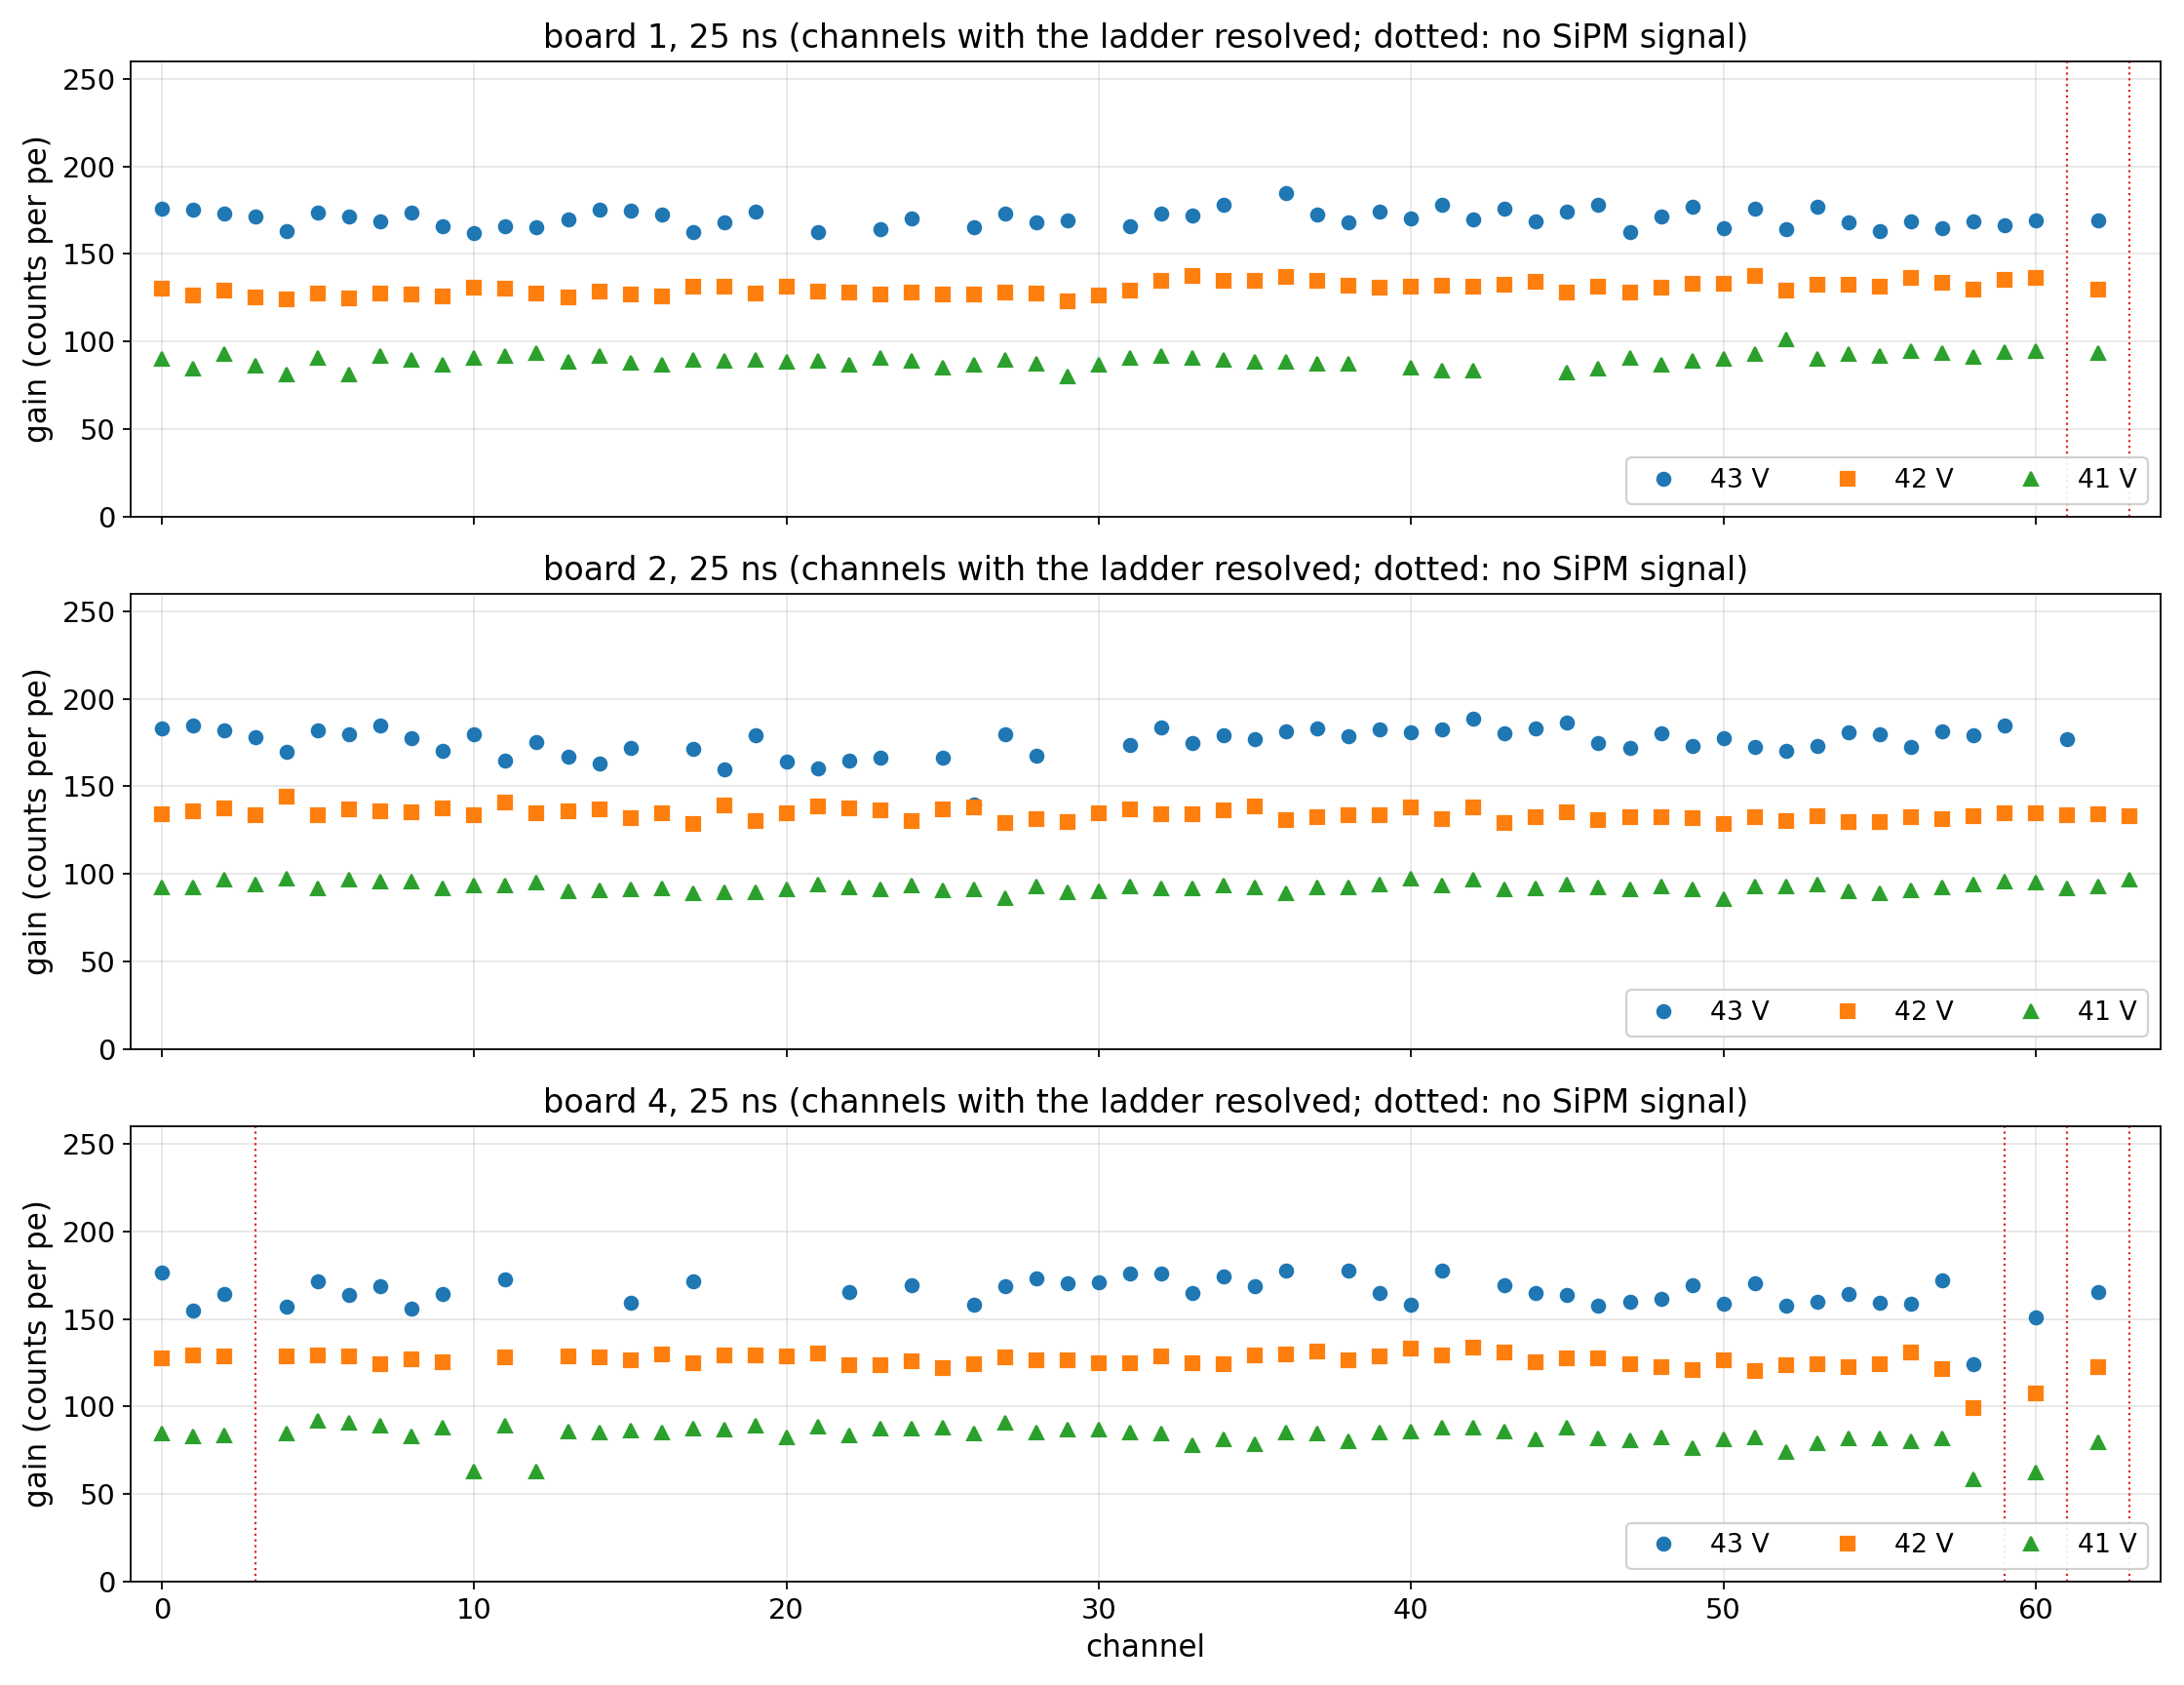

Values plotted in this chart, from the file beside it:
run, board, channel, bias, shaping, pedestal, p0, p1, p2, gain_peaks, p_fit, gain, s0, s1, sep, chi2, resolved, blind
112, 1, 0, 41.0, 25.0, 141.0, 139.0, 231.0, 307.0, 76.0, 134.9, 90.13, 18.5, 23.14, 3.042, 4.662, 1, 0
111, 1, 0, 42.0, 25.0, 141.0, 139.0, 270.0, , 131.0, 129.1, 130.3, 24.29, 31.55, 3.271, 4.18, 1, 0
108, 1, 0, 43.0, 25.0, 141.0, 134.0, 309.0, 495.0, 186.0, 114.9, 175.7, 36.86, 30.61, 3.666, 6.147, 1, 0
109, 1, 0, 43.0, 50.0, 141.0, 127.0, 321.0, , 194.0, 101, 187.1, 53.07, 31.21, 3.038, 2.716, 1, 0
110, 1, 0, 43.0, 87.5, 141.0, 119.0, 240.0, , 121.0, 107.8, 130.5, 34.8, 70.43, 1.662, 1.71, 0, 0
112, 1, 1, 41.0, 25.0, 123.0, 115.0, 198.0, 295.0, 97.0, 111.2, 84.58, 21.13, 20.17, 2.896, 2.186, 1, 0
111, 1, 1, 42.0, 25.0, 123.0, 114.0, 238.0, 358.0, 120.0, 103.8, 126.1, 30.96, 24.58, 3.189, 1.957, 1, 0
108, 1, 1, 43.0, 25.0, 123.0, 276.0, 423.0, , 147.0, 83, 175, 45.44, 22.33, 3.457, 2.183, 1, 0
109, 1, 1, 43.0, 50.0, 123.0, 102.0, 257.0, , 155.0, 83, 171.8, 60, 23.8, 2.662, 1.373, 1, 0
110, 1, 1, 43.0, 87.5, 123.0, , , , , 83, 131.3, 45.37, 69.88, 1.576, 1.386, 0, 0
112, 1, 2, 41.0, 25.0, 118.0, 114.0, 204.0, 304.0, 100.0, 110.7, 92.9, 17.86, 25.85, 2.957, 3.883, 1, 0
111, 1, 2, 42.0, 25.0, 118.0, 114.0, 245.0, , 131.0, 106.3, 129.1, 23.75, 31.3, 3.287, 4.259, 1, 0
108, 1, 2, 43.0, 25.0, 118.0, 110.0, 282.0, 471.0, 189.0, 94.27, 173, 33.64, 31.75, 3.74, 5.92, 1, 0
109, 1, 2, 43.0, 50.0, 118.0, 106.0, 294.0, , 188.0, 78, 188.3, 52.61, 28.95, 3.136, 3.32, 1, 0
110, 1, 2, 43.0, 87.5, 118.0, 101.0, , , , 78, 174.2, 60, 25.02, 2.68, 1.472, 1, 0
112, 1, 3, 41.0, 25.0, 185.0, 180.0, 266.0, 356.0, 90.0, 174.9, 86.53, 20.67, 22.01, 2.866, 2.222, 1, 0
111, 1, 3, 42.0, 25.0, 185.0, 175.0, 303.0, 402.0, 99.0, 166.3, 125.4, 30.16, 26.37, 3.131, 1.529, 1, 0
108, 1, 3, 43.0, 25.0, 185.0, 325.0, 483.0, , 158.0, 145, 171.2, 45.48, 26.4, 3.256, 1.817, 1, 0
109, 1, 3, 43.0, 50.0, 185.0, 164.0, 296.0, , 132.0, 145, 168.9, 60, 26.5, 2.576, 1.574, 1, 0
110, 1, 3, 43.0, 87.5, 185.0, 243.0, , , , 145, 131.1, 53.76, 73.92, 1.434, 1.496, 0, 0
112, 1, 4, 41.0, 25.0, 187.0, 172.0, 262.0, 331.0, 69.0, 171.8, 81.3, 23.16, 19.86, 2.665, 1.443, 1, 0
111, 1, 4, 42.0, 25.0, 187.0, 173.0, 276.0, 431.0, 155.0, 161, 124.3, 34.5, 23.22, 2.988, 1.74, 1, 0
108, 1, 4, 43.0, 25.0, 187.0, 311.0, 429.0, 484.0, 55.0, 147, 162.9, 46.2, 24.78, 3.108, 1.898, 1, 0
109, 1, 4, 43.0, 50.0, 187.0, 298.0, , , , 147, 128.3, 37.16, 64.9, 1.715, 1.363, 0, 0
110, 1, 4, 43.0, 87.5, 187.0, 257.0, , , , 147, 131.1, 60, 69.62, 1.426, 1.298, 0, 0
112, 1, 5, 41.0, 25.0, 168.0, 164.0, 255.0, 332.0, 77.0, 159.6, 90.79, 19.02, 24.74, 2.91, 3.482, 1, 0
111, 1, 5, 42.0, 25.0, 168.0, 163.0, 290.0, , 127.0, 154.6, 127.4, 25.45, 29.97, 3.242, 3.571, 1, 0
108, 1, 5, 43.0, 25.0, 168.0, 157.0, 323.0, 512.0, 189.0, 138.2, 173.6, 38.6, 28.66, 3.61, 4.571, 1, 0
109, 1, 5, 43.0, 50.0, 168.0, 150.0, 282.0, 341.0, 59.0, 128, 182.1, 52.05, 31.61, 2.991, 2.53, 1, 0
110, 1, 5, 43.0, 87.5, 168.0, 155.0, 267.0, , 112.0, 128, 141.5, 44.88, 59.61, 1.897, 1.494, 0, 0
112, 1, 6, 41.0, 25.0, 175.0, 172.0, 258.0, 316.0, 58.0, 166, 81.2, 20.59, 21.73, 2.712, 2.695, 1, 0
111, 1, 6, 42.0, 25.0, 175.0, 166.0, 292.0, 403.0, 111.0, 156.8, 124.5, 30.31, 25.4, 3.149, 2.062, 1, 0
108, 1, 6, 43.0, 25.0, 175.0, 319.0, 417.0, 472.0, 55.0, 135, 171.6, 46.23, 23.35, 3.313, 1.849, 1, 0
109, 1, 6, 43.0, 50.0, 175.0, 337.0, , , , 135, 172, 59.28, 26.63, 2.646, 1.376, 1, 0
110, 1, 6, 43.0, 87.5, 175.0, 273.0, , , , 135, 132, 51.72, 76.11, 1.435, 1.221, 0, 0
112, 1, 7, 41.0, 25.0, 141.0, 137.0, 230.0, 296.0, 66.0, 134, 92.09, 18.53, 25.77, 2.901, 4.941, 1, 0
111, 1, 7, 42.0, 25.0, 141.0, 137.0, 264.0, , 127.0, 129.7, 127.5, 24.55, 29.42, 3.327, 3.791, 1, 0
108, 1, 7, 43.0, 25.0, 141.0, 134.0, 306.0, 495.0, 189.0, 118.6, 168.3, 32.92, 31.48, 3.696, 6.038, 1, 0
109, 1, 7, 43.0, 50.0, 141.0, 131.0, 326.0, , 195.0, 101, 188.6, 52.21, 27.9, 3.186, 3.764, 1, 0
110, 1, 7, 43.0, 87.5, 141.0, 130.0, 241.0, , 111.0, 111.9, 135.4, 36.96, 60.97, 1.899, 2.055, 0, 0
112, 1, 8, 41.0, 25.0, 203.0, 197.0, 284.0, 352.0, 68.0, 194.4, 89.73, 20.02, 24.64, 2.827, 3.097, 1, 0
111, 1, 8, 42.0, 25.0, 203.0, 194.0, 329.0, , 135.0, 189.1, 127.1, 27.96, 25.77, 3.343, 2.392, 1, 0
108, 1, 8, 43.0, 25.0, 203.0, 190.0, 359.0, 527.0, 168.0, 171.2, 173.7, 40.33, 25.86, 3.626, 4.006, 1, 0
109, 1, 8, 43.0, 50.0, 203.0, 194.0, 314.0, 361.0, 47.0, 163, 182.8, 53.74, 27.65, 3.025, 2.737, 1, 0
110, 1, 8, 43.0, 87.5, 203.0, 183.0, 306.0, 359.0, 53.0, 163, 169.8, 60, 30.73, 2.519, 1.436, 1, 0
112, 1, 9, 41.0, 25.0, 144.0, 139.0, 231.0, 293.0, 62.0, 136.7, 86.8, 18.63, 24.11, 2.849, 4.081, 1, 0
111, 1, 9, 42.0, 25.0, 144.0, 138.0, 265.0, , 127.0, 131.6, 125.7, 25.46, 28.53, 3.289, 3.259, 1, 0
108, 1, 9, 43.0, 25.0, 144.0, 134.0, 304.0, 477.0, 173.0, 119.7, 165.8, 33.63, 32.79, 3.529, 4.759, 1, 0
109, 1, 9, 43.0, 50.0, 144.0, 130.0, 316.0, , 186.0, 104, 184.3, 52.7, 27.17, 3.109, 2.722, 1, 0
110, 1, 9, 43.0, 87.5, 144.0, 124.0, 232.0, , 108.0, 113.8, 126.6, 33.42, 66.76, 1.695, 1.585, 0, 0
112, 1, 10, 41.0, 25.0, 121.0, 111.0, 200.0, 266.0, 66.0, 104.9, 90.62, 23.18, 23.97, 2.718, 1.329, 1, 0
111, 1, 10, 42.0, 25.0, 121.0, 99.0, 229.0, , 130.0, 89.82, 130.9, 37.22, 23.26, 2.982, 1.11, 1, 0
108, 1, 10, 43.0, 25.0, 121.0, 259.0, 397.0, , 138.0, 81, 161.9, 50.15, 29.28, 2.788, 2.004, 1, 0
109, 1, 10, 43.0, 50.0, 121.0, 199.0, , , , 81, 126, 43.65, 76.82, 1.426, 1.15, 0, 0
110, 1, 10, 43.0, 87.5, 121.0, , , , , 81, 113.3, 60, 120, 0.8445, 1.139, 0, 0
112, 1, 11, 41.0, 25.0, 132.0, 124.0, 215.0, , 91.0, 117.2, 91.75, 23.56, 23.48, 2.758, 1.229, 1, 0
111, 1, 11, 42.0, 25.0, 132.0, 244.0, , , , 103.9, 130.5, 37.14, 24.92, 2.917, 1.289, 1, 0
108, 1, 11, 43.0, 25.0, 132.0, 270.0, 428.0, , 158.0, 92, 165.8, 54.06, 22.47, 2.832, 1.776, 1, 0
109, 1, 11, 43.0, 50.0, 132.0, 199.0, , , , 92, 130.1, 45.63, 70.03, 1.556, 1.262, 0, 0
110, 1, 11, 43.0, 87.5, 132.0, 230.0, , , , 92, 116.1, 60, 101.3, 0.9862, 1.062, 0, 0
... 900 more rows
